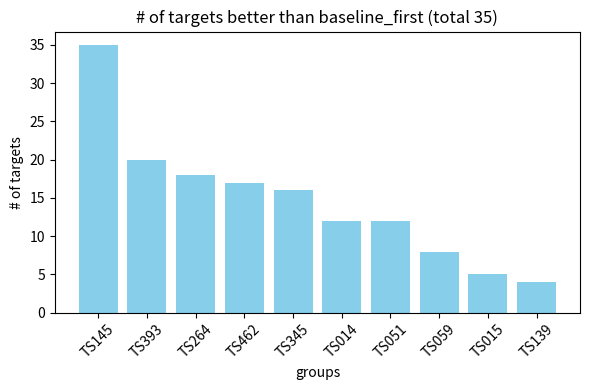

This chart was generated by the following Python code: (Note: this script raises an exception after producing the figure.)
import matplotlib.pyplot as plt

# 你的字典数据
result = {'TS145': 35, 'TS393': 20, 'TS264': 18, 'TS462': 17, 'TS345': 16,
          'TS014': 12, 'TS051': 12, 'TS059': 8, 'TS015': 5, 'TS139': 4}
# 提取键和值
labels = list(result.keys())
values = list(result.values())

# 绘制条形图
plt.figure(figsize=(6, 4))
plt.bar(labels, values, color='skyblue')
# 添加标题和标签
plt.xlabel('groups')
plt.ylabel('# of targets')
plt.title('# of targets better than baseline_first (total 35)')

# 显示图表
plt.xticks(rotation=45)  # 旋转 x 轴标签，便于显示
plt.tight_layout()  # 调整布局
plt.show()
plt.savefig('./png/bar_plot_first.png', dpi=300)
